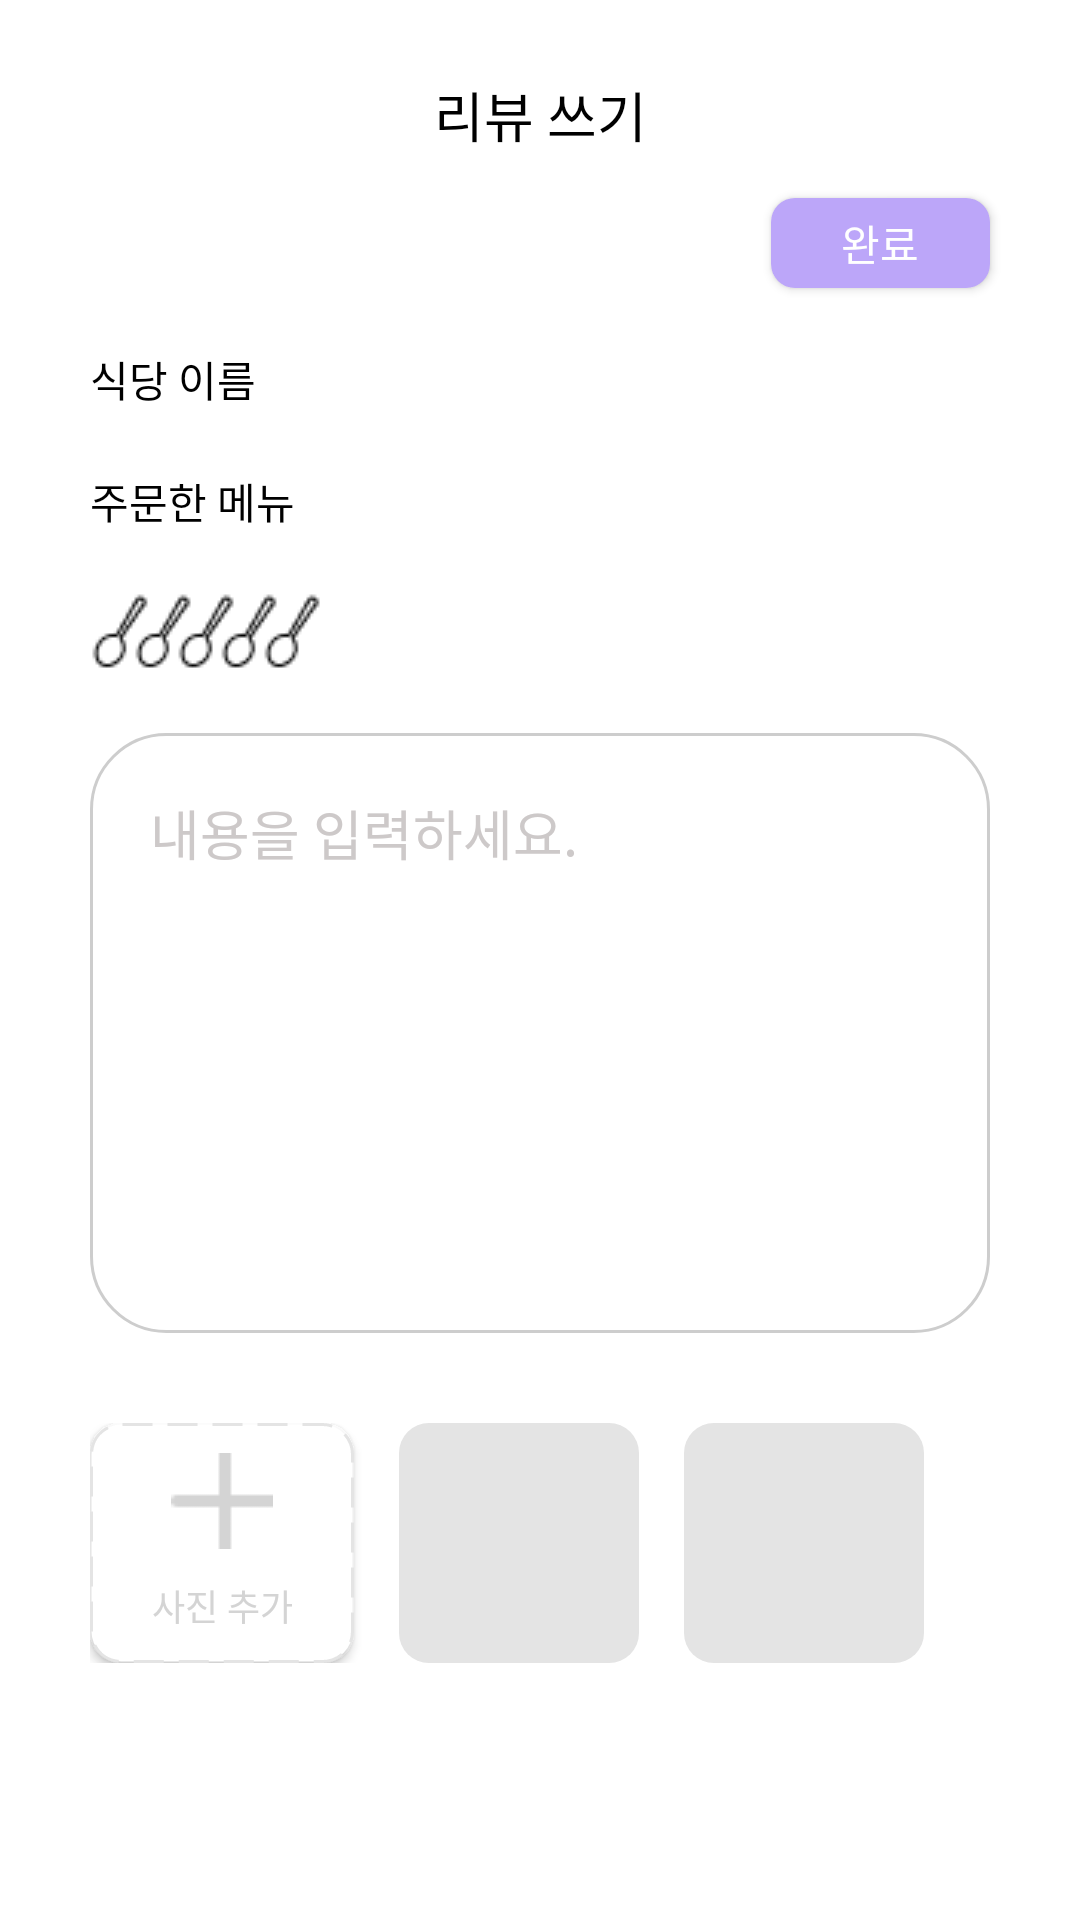

Here is an Android app screen rendered from its layout file. Give the layout XML and the strings, colors and styles it references.
<!-- AndroidManifest.xml: application theme Theme.CrystalSpoon -->
<!-- res/layout/activity_review.xml -->
<?xml version="1.0" encoding="utf-8"?>
<androidx.constraintlayout.widget.ConstraintLayout xmlns:android="http://schemas.android.com/apk/res/android"
    xmlns:app="http://schemas.android.com/apk/res-auto"
    xmlns:tools="http://schemas.android.com/tools"
    android:layout_width="match_parent"
    android:layout_height="match_parent">

    <ImageButton
        android:id="@+id/review_btn_back"
        android:layout_width="wrap_content"
        android:layout_height="wrap_content"
        android:layout_marginStart="15dp"
        android:layout_marginLeft="31dp"
        android:background="#00FFFFFF"
        android:contentDescription="@string/todo"
        android:minWidth="48dp"
        android:minHeight="48dp"
        app:layout_constraintBottom_toBottomOf="@+id/review_toolbar"
        app:layout_constraintStart_toStartOf="parent"
        app:layout_constraintTop_toTopOf="@id/review_toolbar"
        app:srcCompat="@drawable/btn_arrow_left"
        tools:ignore="TouchTargetSizeCheck,TouchTargetSizeCheck,TouchTargetSizeCheck,TouchTargetSizeCheck,SpeakableTextPresentCheck" />

    <TextView
        android:id="@+id/review_text_title"
        android:layout_width="wrap_content"
        android:layout_height="wrap_content"
        android:text="리뷰 쓰기"
        android:textColor="#000000"
        android:textSize="18sp"
        app:layout_constraintBottom_toBottomOf="@+id/review_toolbar"
        app:layout_constraintEnd_toEndOf="@+id/review_toolbar"
        app:layout_constraintStart_toStartOf="@+id/review_toolbar"
        app:layout_constraintTop_toTopOf="@+id/review_toolbar" />

    <androidx.appcompat.widget.Toolbar
        android:id="@+id/review_toolbar"
        android:layout_width="match_parent"
        android:layout_height="wrap_content"
        android:layout_marginVertical="10dp"
        android:minHeight="?attr/actionBarSize"
        android:theme="?attr/actionBarTheme"
        app:layout_constraintStart_toStartOf="parent"
        app:layout_constraintTop_toTopOf="parent" />

    <androidx.appcompat.widget.AppCompatButton
        android:id="@+id/review_btn_complete"
        android:layout_width="73dp"
        android:layout_height="30dp"
        android:layout_marginRight="30dp"
        android:background="@drawable/review_btn_complete"
        android:text="완료"
        android:textColor="@color/white"
        app:layout_constraintRight_toRightOf="parent"
        app:layout_constraintTop_toBottomOf="@id/review_toolbar" />

    <TextView
        android:id="@+id/setting_text_use_guide"
        android:layout_width="wrap_content"
        android:layout_height="wrap_content"
        android:layout_marginStart="30dp"
        android:layout_marginLeft="15dp"
        android:layout_marginTop="20sp"
        android:text="식당 이름"
        android:textColor="#000000"
        android:textSize="14sp"
        app:layout_constraintBottom_toTopOf="@+id/setting_text_friend_list"
        app:layout_constraintStart_toStartOf="parent"
        app:layout_constraintTop_toBottomOf="@+id/review_btn_complete" />

    <TextView
        android:id="@+id/setting_text_friend_list"
        android:layout_width="wrap_content"
        android:layout_height="wrap_content"
        android:layout_marginTop="20dp"
        android:drawableRight="@drawable/review_custom_arrow_bottom"
        android:drawablePadding="5dp"
        android:text="주문한 메뉴"
        android:textColor="#000000"
        android:textSize="14sp"
        app:layout_constraintStart_toStartOf="@+id/setting_text_use_guide"
        app:layout_constraintTop_toBottomOf="@+id/setting_text_use_guide" />

    <LinearLayout
        android:id="@+id/review_linear_spoon"
        android:layout_width="wrap_content"
        android:layout_height="wrap_content"
        android:orientation="horizontal"
        android:paddingTop="20dp"
        app:layout_constraintStart_toStartOf="@id/setting_text_friend_list"
        app:layout_constraintTop_toBottomOf="@id/setting_text_friend_list">

        <ImageView
            android:id="@+id/review_img_spoon1"
            android:layout_width="wrap_content"
            android:layout_height="wrap_content"
            android:layout_gravity="center_vertical"
            app:srcCompat="@drawable/ic_spoon_empty" />

        <ImageView
            android:id="@+id/review_img_spoon2"
            android:layout_width="wrap_content"
            android:layout_height="wrap_content"
            android:layout_gravity="center_vertical"
            android:layout_marginStart="-8dp"
            android:layout_marginLeft="-8dp"
            app:srcCompat="@drawable/ic_spoon_empty" />

        <ImageView
            android:id="@+id/review_img_spoon3"
            android:layout_width="wrap_content"
            android:layout_height="wrap_content"
            android:layout_gravity="center_vertical"
            android:layout_marginStart="-8dp"
            android:layout_marginLeft="-8dp"
            app:srcCompat="@drawable/ic_spoon_empty" />

        <ImageView
            android:id="@+id/review_img_spoon4"
            android:layout_width="wrap_content"
            android:layout_height="wrap_content"
            android:layout_gravity="center_vertical"
            android:layout_marginStart="-8dp"
            android:layout_marginLeft="-8dp"
            app:srcCompat="@drawable/ic_spoon_empty" />

        <ImageView
            android:id="@+id/review_img_spoon5"
            android:layout_width="wrap_content"
            android:layout_height="wrap_content"
            android:layout_gravity="center_vertical"
            android:layout_marginStart="-8dp"
            android:layout_marginLeft="-8dp"
            app:srcCompat="@drawable/ic_spoon_empty" />

    </LinearLayout>

    <androidx.appcompat.widget.AppCompatEditText
        android:id="@+id/review_edit_content"
        android:layout_width="wrap_content"
        android:layout_height="wrap_content"
        android:layout_marginTop="20dp"
        android:background="@drawable/review_text_content"
        android:gravity="top"
        android:hint="내용을 입력하세요."
        android:inputType="textLongMessage"
        android:padding="20dp"
        android:textColorHint="#CDC9C9"
        app:layout_constrainedWidth="true"
        app:layout_constraintEnd_toEndOf="@id/review_btn_complete"
        app:layout_constraintStart_toStartOf="@id/review_linear_spoon"
        app:layout_constraintTop_toBottomOf="@id/review_linear_spoon" />

    <LinearLayout
        android:layout_width="wrap_content"
        android:layout_height="wrap_content"
        android:layout_margin="30dp"
        android:orientation="horizontal"
        app:layout_constraintStart_toStartOf="parent"
        app:layout_constraintTop_toBottomOf="@id/review_edit_content">

        <androidx.appcompat.widget.AppCompatButton
            android:id="@+id/review_btn_add_photo"
            android:layout_width="wrap_content"
            android:layout_height="wrap_content"
            android:background="@drawable/review_btn_add_photo"
            android:drawableTop="@drawable/ic_plus"
            android:paddingTop="10dp"
            android:text="사진 추가"
            android:textColor="#D4D4D4"
            android:textSize="12sp" />

        <androidx.appcompat.widget.AppCompatImageButton
            android:id="@+id/review_btn_added_photo1"
            android:layout_width="wrap_content"
            android:layout_height="wrap_content"
            android:layout_marginLeft="15dp"
            android:background="@drawable/review_btn__added_photo" />

        <androidx.appcompat.widget.AppCompatImageButton
            android:id="@+id/review_btn_added_photo2"
            android:layout_width="wrap_content"
            android:layout_height="wrap_content"
            android:layout_marginLeft="15dp"
            android:background="@drawable/review_btn__added_photo" />

    </LinearLayout>

</androidx.constraintlayout.widget.ConstraintLayout>
<!-- resources referenced by this layout -->
<resources>
  <color name="white">#FFFFFFFF</color>
  <!-- drawable ic_plus: png bitmap (drawable, 223 bytes) -->
  <!-- drawable ic_spoon_empty: png bitmap (drawable, 410 bytes) -->
  <!-- drawable review_btn__added_photo (drawable) -->
  <?xml version="1.0" encoding="utf-8"?>
  <shape xmlns:android="http://schemas.android.com/apk/res/android">
      <solid
          android:color="#E4E4E4"/>
      <size
          android:width="80dp"
          android:height="80dp" />
      <corners android:radius="10sp"/>
  </shape>
  <!-- drawable review_btn_add_photo (drawable) -->
  <?xml version="1.0" encoding="utf-8"?>
  <shape xmlns:android="http://schemas.android.com/apk/res/android">
      <solid
          android:color="#FFFFFF"/>
      <stroke
          android:width="1dp"
          android:color="#E4E4E4"
          android:dashWidth="10dp"
          android:dashGap="5dp"/>
      <size
          android:width="80dp"
          android:height="80dp" />
      <corners android:radius="10sp"/>
  </shape>
  <!-- drawable review_btn_complete (drawable) -->
  <?xml version="1.0" encoding="utf-8"?>
  <shape xmlns:android="http://schemas.android.com/apk/res/android">
      <solid
          android:color="@color/sujung_purple"/>
      <size
          android:width="40dp"
          android:height="20dp" />
      <corners android:radius="8dp"/>
  </shape>
  <!-- drawable review_custom_arrow_bottom (drawable) -->
  <?xml version="1.0" encoding="utf-8"?>
  <layer-list xmlns:android="http://schemas.android.com/apk/res/android">
      <item
          android:width="18dp"
          android:height="16dp"
          android:drawable="@drawable/btn_arrow_bottom" />
  </layer-list>
  <!-- drawable review_text_content (drawable) -->
  <?xml version="1.0" encoding="utf-8"?>
  <shape xmlns:android="http://schemas.android.com/apk/res/android">
      <solid
          android:color="#FFFFFF"/>
      <stroke
          android:width="1dp"
          android:color="#CDCDCD" />
      <size
          android:width="400dp"
          android:height="200dp" />
      <corners android:radius="25sp"/>
  </shape>
  <string name="todo">todo</string>
  <style name="Theme.CrystalSpoon" parent="Theme.MaterialComponents.DayNight.DarkActionBar">
          <item name="windowNoTitle">true</item>
          
          <item name="colorPrimary">@color/purple_500</item>
          <item name="colorPrimaryVariant">@color/purple_700</item>
          <item name="colorOnPrimary">@color/white</item>
          
          <item name="colorSecondary">@color/teal_200</item>
          <item name="colorSecondaryVariant">@color/teal_700</item>
          <item name="colorOnSecondary">@color/black</item>
          
          <item name="android:statusBarColor" tools:targetApi="l">@color/background</item>
          <item name="android:windowLightStatusBar" tools:targetApi="m">true</item>
          
      </style>
  <color name="sujung_purple">#FFBCA6F9</color>
  <color name="purple_500">#FF6200EE</color>
  <color name="purple_700">#FF3700B3</color>
  <color name="teal_200">#FF03DAC5</color>
  <color name="teal_700">#FF018786</color>
  <color name="black">#FF000000</color>
  <color name="background">#F7F7FA</color>
</resources>
